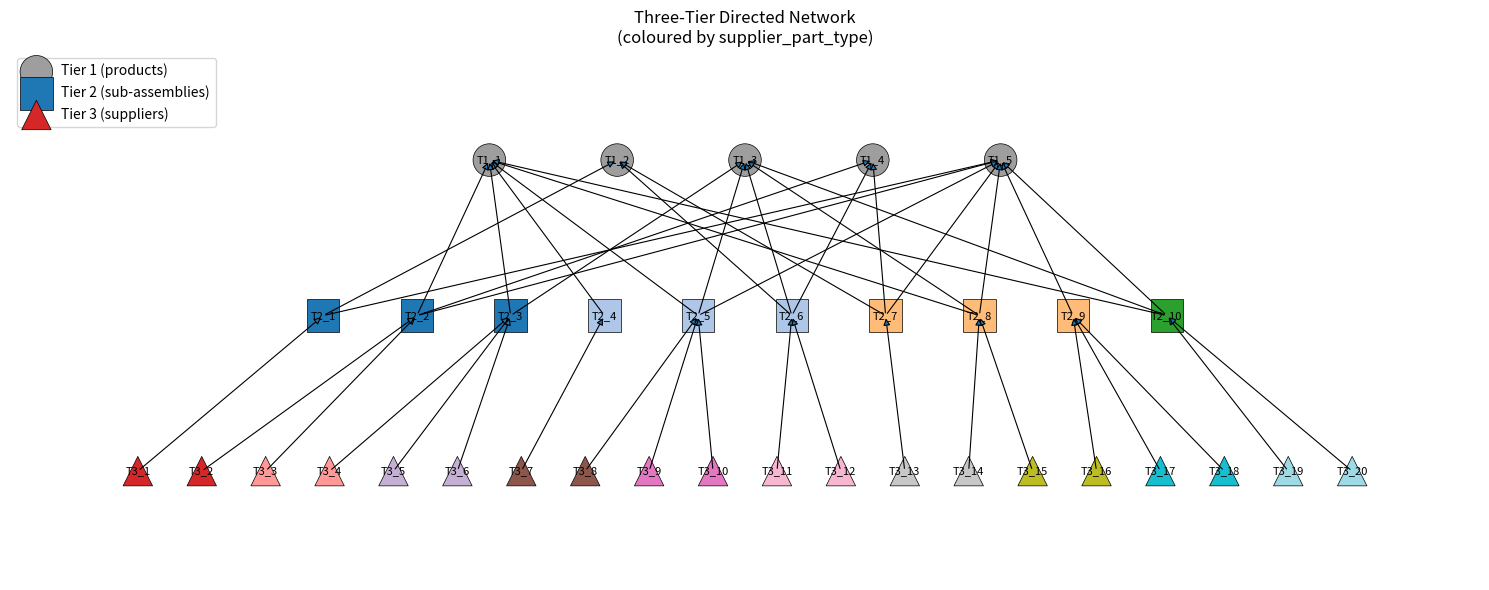

Here is the Python script that generated this plot:
# ---------------------------------------------------------------
# Builds a synthetic 3-tier network dataset for optimisation.
# ---------------------------------------------------------------

import random, string, math
import matplotlib.pyplot as plt
from itertools import product
from collections import defaultdict

# ------------- 0 — reproduce the exact network ------------------
N1, N2, N3 = 5, 10, 20
#N1, N2, N3 = 50, 100, 200
assert N3 == 2 * N2
random.seed(777)                 # <- keep topology reproducible

tier1 = [f"T1_{i}" for i in range(1, N1 + 1)]
tier2 = [f"T2_{i}" for i in range(1, N2 + 1)]
tier3 = [f"T3_{i}" for i in range(1, N3 + 1)]

edges = []                         # (src, tgt)

# ---- Tier-2 → Tier-1  (1–3 edges out of each Tier-2) ----------
t2_out = {t2: set() for t2 in tier2}
shuffled_t2 = tier2.copy()
random.shuffle(shuffled_t2)
for t1_node, t2_node in zip(tier1, shuffled_t2):
    edges.append((t2_node, t1_node))
    t2_out[t2_node].add(t1_node)

for t2_node in tier2:
    desired = random.randint(1, 3)
    while len(t2_out[t2_node]) < desired:
        candidate = random.choice(tier1)
        if candidate not in t2_out[t2_node]:
            edges.append((t2_node, candidate))
            t2_out[t2_node].add(candidate)

# ---- Tier-3 → Tier-2  (exactly 1 edge per Tier-3) -------------
incoming_t2 = {t2: 0 for t2 in tier2}

tier3_even = tier3[::2]
for idx, t3_node in enumerate(tier3_even):
    tgt = tier2[idx]
    edges.append((t3_node, tgt))
    incoming_t2[tgt] += 1

tier3_odd = tier3[1::2]
for n, t3_node in enumerate(tier3_odd):
    low  = n
    high = min(n + 1, N2 - 1)
    tgt  = tier2[random.choice([low, high])] if low != high else tier2[low]
    edges.append((t3_node, tgt))
    incoming_t2[tgt] += 1

# ------------- 1 — part types & supplier part types ---------------------
# Generic part codes a…z.  Each tier2 and tier3 node produces ONE part type.
n = math.ceil(len(tier2)/3) + math.ceil(len(tier3)/2)
part_types = list(map(''.join, product(string.ascii_lowercase, repeat=3)))[:n]  # ['aaa','aab','aac',...]

supplier_part_type = {}

# 3 adjacent tier2 nodes produce the same part type.
for idx, node in enumerate(tier2):
  supplier_part_type[node] = part_types[math.floor(idx/3)]

# 2 adjacent tier3 nodes produce the same part type
for idx, node in enumerate(tier3):
  supplier_part_type[node] = part_types[math.ceil(len(tier2)/3) + math.floor(idx/2)]

# ------------- 2 — nested sets  N_minus , N_plus , P -----------
N_plus = defaultdict(set)          # i → list_of_children j
N_minus = defaultdict(set)         # j → list_of_part_types k
P = defaultdict(list)              # (j,k) → list_of_parents i

for i, j in edges:
    if j in tier1 + tier2:
        N_minus[j].add(supplier_part_type[i])
N_minus = {node: sorted(list(parts)) for node, parts in N_minus.items()}

for i, j in edges:
    if i in tier2 + tier3:
        N_plus[i].add(j)
N_plus = {node: sorted(list(childs)) for node, childs in N_plus.items()}

# parent nodes of node j of part type k: dict  (j,k) ↦ list_of_i  (𝒫_{jk})
for i, j in edges:
    if j in tier1 + tier2:
        P[(j, supplier_part_type[i])].append(i)

# ------------- 3 — scalar & tabular parameters ------------------
rng_int   = lambda lo, hi: random.randint(lo, hi)
rng_float = lambda lo, hi, r=2: round(random.uniform(lo, hi), r)

# Profit margin for finished products
f = {j: rng_float(0.05, 0.30) for j in tier1}

# On-hand inventory for every node
s = {n: rng_int(400, 1800) for n in tier1 + tier2 + tier3}

# Demand per TTR for finished products
d = {j: rng_int(400, 1800) for j in tier1}

# Production capacity per TTR for every node
c = {n: rng_int(500, 2500) for n in tier1 + tier2 + tier3}

# Time-to-recover for this disruption scenario
t = 1

# A small share of Tier-2 + Tier-3 nodes disrupted
disrupted_count = max(1, int(0.10 * (len(tier2) + len(tier3))))
disrupted       = random.sample(tier2 + tier3, disrupted_count)

# ------------- 4 — quick smoke test when run directly ----------
if __name__ == "__main__":
    print("Tier sizes  :", len(tier1), len(tier2), len(tier3))
    print("Edges       :", len(edges))
    print("Disrupted   :", disrupted)
    print("------------------------------------------------------")
    print("f:", {j: f[j] for j in tier1})
    print("d:", {j: d[j] for j in tier1})
    print("s:", {j: s[j] for j in tier1})
    print("c:", {j: c[j] for j in tier2})
    print("part_types:", part_types)
    print("------------------------------------------------------")
    print(f"N_minus:", {j: N_minus[j] for j in tier1})
    print(f"N_plus:", {j: N_plus[j] for j in tier2})
    print(f"P:", P)
# ----------------------------------------------------------------
# 5 — objects exported for optimisation_model.py
#     (import dataset_from_network as ds; ds.tier1, ds.N_minus, …)
# ----------------------------------------------------------------
__all__ = [
    # elementary sets
    'tier1', 'tier2', 'tier3', 'part_types', 'disrupted',
    # nested sets
    'N_minus', 'N_plus', 'P',
    # parameters
    'f', 's', 't', 'd', 'c',
]

# 1) one distinct colour per *code* in the dict
import matplotlib.pyplot as plt
import matplotlib.patches as mpatches

codes       = sorted(set(supplier_part_type.values()))
cmap        = plt.get_cmap("tab20", len(codes))
code_colour = {code: cmap(i) for i, code in enumerate(codes)}

# Fallback for Tier-1 (or any node not in the dict)
default_colour = "#9e9e9e"        # mid-grey

# Helper that returns a list of colours in node order
def colours_for(nodes):
    return [
        code_colour.get(supplier_part_type.get(n, None), default_colour)
        for n in nodes
    ]

# -------------------------------------------------------------
# POSITIONS (keep the centred, tier-specific gaps version)
# -------------------------------------------------------------
pos = {}

gap_t1 = 3.0      # widest spacing
gap_t2 = 2.2      # medium spacing
gap_t3 = 1.5      # default spacing

tier_specs = [            # (nodes , gap , y-coordinate)
    (tier1, gap_t1, 2),
    (tier2, gap_t2, 1),
    (tier3, gap_t3, 0),
]

# 1) largest physical width among tiers (needed for centring)
max_width = max((len(nodes) - 1) * gap for nodes, gap, _ in tier_specs)

# 2) place each node
for nodes, gap, y in tier_specs:
    width     = (len(nodes) - 1) * gap
    x_offset  = (max_width - width) / 2        # shift so tier is centred
    for idx, node in enumerate(nodes):
        pos[node] = (x_offset + idx * gap, y)

# -------------------------------------------------------------
# VISUALISATION
# -------------------------------------------------------------
fig, ax = plt.subplots(figsize=(15, 6))

# Tier-1 (neutral grey)
ax.scatter([pos[n][0] for n in tier1], [pos[n][1] for n in tier1],
           s=550, marker='o', c=colours_for(tier1),
           edgecolor='k', linewidth=0.5, label="Tier 1 (products)")

# Tier-2 (coloured by part-type)
ax.scatter([pos[n][0] for n in tier2], [pos[n][1] for n in tier2],
           s=550, marker='s', c=colours_for(tier2),
           edgecolor='k', linewidth=0.5, label="Tier 2 (sub-assemblies)")

# Tier-3 (coloured by part-type)
ax.scatter([pos[n][0] for n in tier3], [pos[n][1] for n in tier3],
           s=450, marker='^', c=colours_for(tier3),
           edgecolor='k', linewidth=0.5, label="Tier 3 (suppliers)")

# Node labels
for node, (x, y) in pos.items():
    ax.text(x, y, node, ha='center', va='center', fontsize=8)

# Directed edges
for src, tgt in edges:
    sx, sy = pos[src]
    tx, ty = pos[tgt]
    ax.annotate("",
                xy=(tx, ty), xytext=(sx, sy),
                arrowprops=dict(arrowstyle="-|>", lw=0.8))

# Axes & title
max_width = max((len(tier1) - 1) * 3.0, (len(tier2) - 1) * 2.2, (len(tier3) - 1) * 1.5)
ax.set_xlim(-3.0, max_width + 3.0)
ax.set_ylim(-0.7, 2.7)
ax.axis("off")
plt.title("Three-Tier Directed Network\n(coloured by supplier_part_type)")

# Custom legend: one patch per part-type code
patches = [mpatches.Patch(color=code_colour[c], label=c) for c in codes]
first_legend = ax.legend(handles=patches, title="supplier_part_type", fontsize=8,
                         title_fontsize=9, loc="upper left", bbox_to_anchor=(1.02, 1))
# Add the tier legend underneath
ax.legend(loc="upper left")
ax.add_artist(first_legend)       # keep both legends

plt.tight_layout()
plt.show()